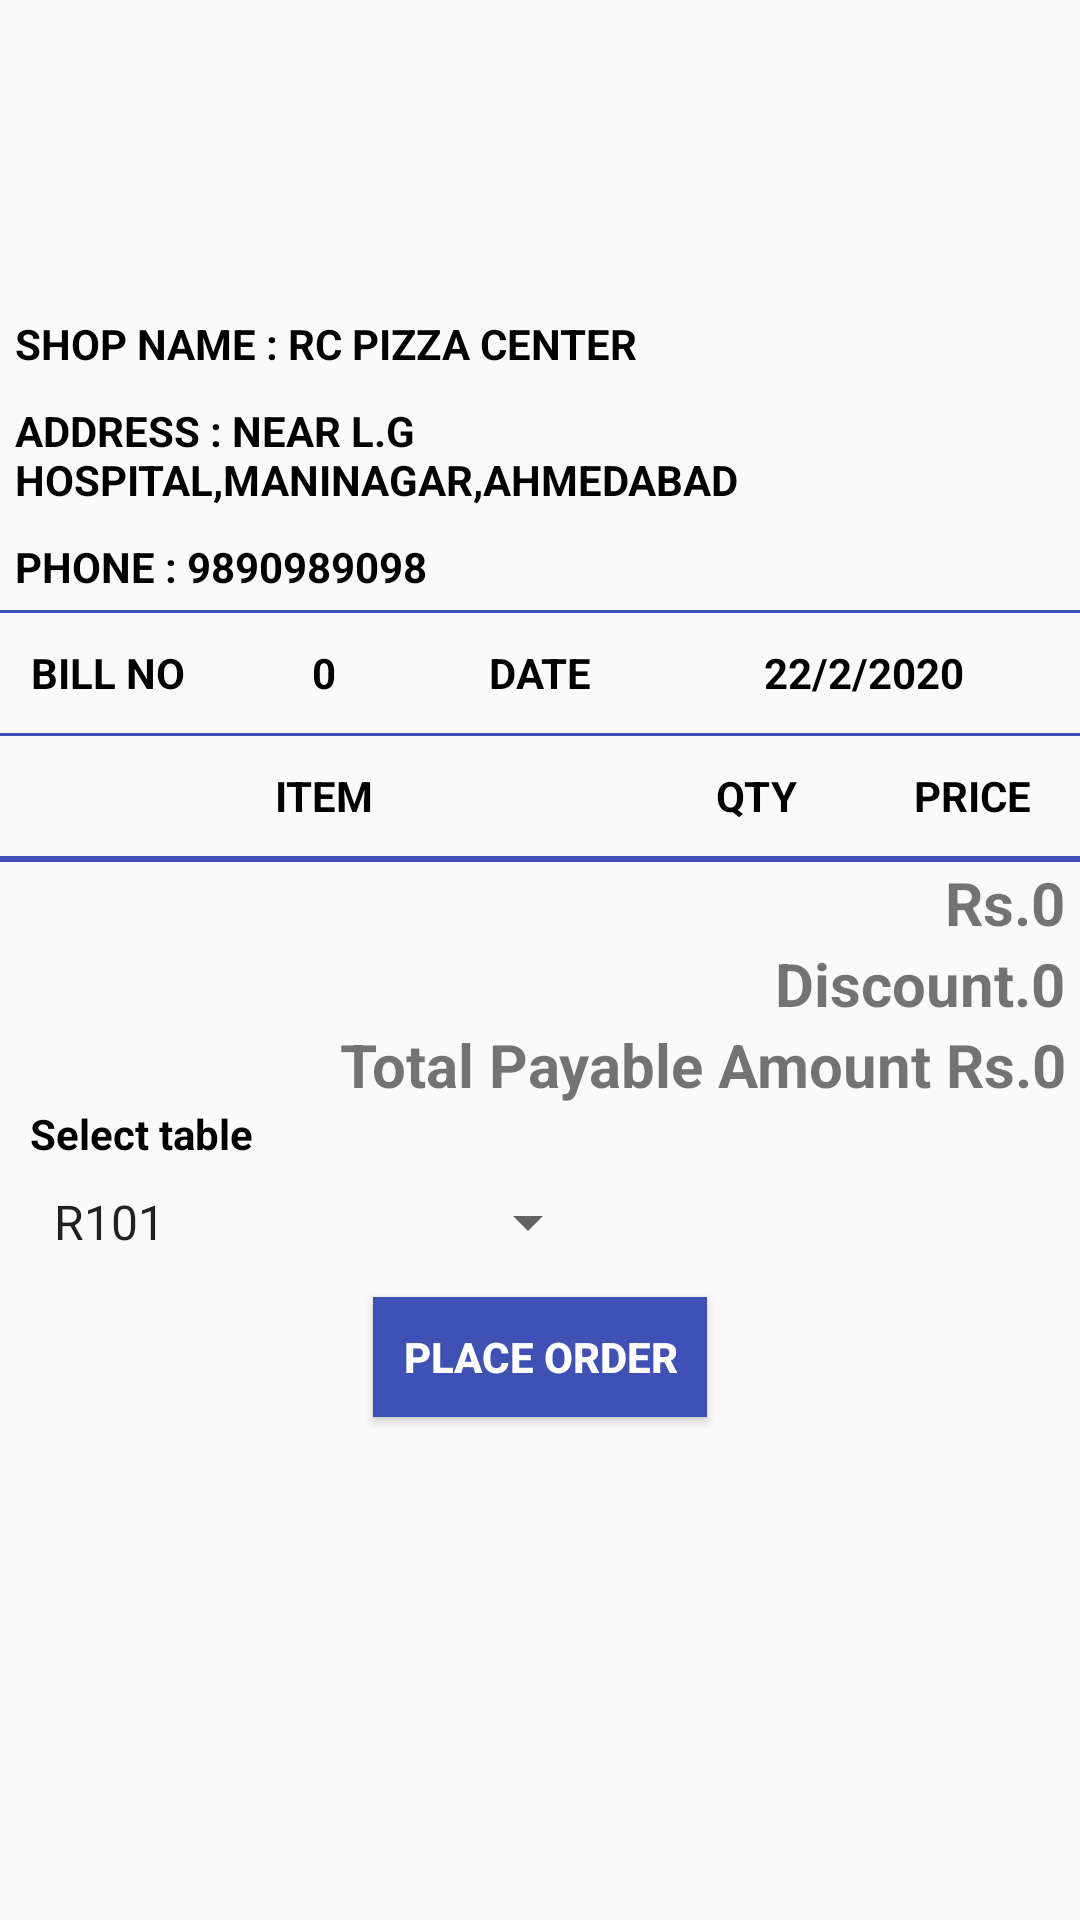

The Android layout XML behind this screen, and the referenced resources:
<!-- AndroidManifest.xml: application theme AppTheme -->
<!-- res/layout/bill.xml -->
<?xml version="1.0" encoding="utf-8"?>
<ScrollView android:layout_height="match_parent"
    android:layout_width="match_parent"
    android:fitsSystemWindows="true"
    xmlns:android="http://schemas.android.com/apk/res/android">
<LinearLayout
    xmlns:android="http://schemas.android.com/apk/res/android"
    android:orientation="vertical"
    android:layout_width="match_parent"
    android:layout_height="match_parent">
<ImageView
    android:layout_gravity="center"
    android:src="@drawable/pizza"
    android:layout_width="100dp"
    android:layout_height="100dp"></ImageView>
    <TextView
        android:textStyle="bold"
        android:textColor="#000"
        android:padding="5dp"
        android:text="SHOP NAME : RC PIZZA CENTER"
        android:layout_width="match_parent"
        android:layout_height="wrap_content"></TextView>
    <TextView
        android:textStyle="bold"
        android:textColor="#000"
        android:padding="5dp"
        android:text="ADDRESS : NEAR L.G HOSPITAL,MANINAGAR,AHMEDABAD"
        android:layout_width="match_parent"
        android:layout_height="wrap_content"></TextView>
    <TextView
        android:textStyle="bold"
        android:textColor="#000"
        android:padding="5dp"
        android:text="PHONE : 9890989098"
        android:layout_width="match_parent"
        android:layout_height="wrap_content"></TextView>
    <View
        android:background="@color/colorPrimary"
        android:layout_width="match_parent"
        android:layout_height="1dp"></View>
    <LinearLayout
        android:orientation="horizontal"
        android:layout_width="match_parent"
        android:layout_height="40dp">
        <TextView
            android:textStyle="bold"
            android:textColor="#000"
            android:gravity="center"
            android:text="BILL NO"
            android:layout_weight="1"
            android:layout_width="0dp"
            android:layout_height="match_parent"></TextView>
        <TextView
            android:id="@+id/bill"
            android:textStyle="bold"
            android:textColor="#000"
            android:gravity="center"
            android:text="0"
            android:layout_weight="1"
            android:layout_width="0dp"
            android:layout_height="match_parent"></TextView>
        <TextView
            android:textStyle="bold"
            android:textColor="#000"
            android:gravity="center"
            android:text="DATE"
            android:layout_weight="1"
            android:layout_width="0dp"
            android:layout_height="match_parent"></TextView>
        <TextView
            android:id="@+id/tvDate"
            android:textStyle="bold"
            android:textColor="#000"
            android:gravity="center"
            android:text="22/2/2020"
            android:layout_weight="2"
            android:layout_width="0dp"
            android:layout_height="match_parent"></TextView>
    </LinearLayout>
    <View
        android:background="@color/colorPrimary"
        android:layout_width="match_parent"
        android:layout_height="1dp"></View>
    <LinearLayout
        android:orientation="horizontal"
        android:layout_width="match_parent"
        android:layout_height="40dp">
        <TextView
            android:textStyle="bold"
            android:textColor="#000"
            android:gravity="center"
            android:text="ITEM"
            android:layout_weight="3"
            android:layout_width="0dp"
            android:layout_height="match_parent"></TextView>
        <TextView
            android:textStyle="bold"
            android:textColor="#000"
            android:gravity="center"
            android:text="QTY"
            android:layout_weight="1"
            android:layout_width="0dp"
            android:layout_height="match_parent"></TextView>
        <TextView
            android:textStyle="bold"
            android:textColor="#000"
            android:gravity="center"
            android:text="PRICE"
            android:layout_weight="1"
            android:layout_width="0dp"
            android:layout_height="match_parent"></TextView>

    </LinearLayout>
    <View
        android:background="@color/colorPrimary"
        android:layout_width="match_parent"
        android:layout_height="1dp"></View>
    <androidx.recyclerview.widget.RecyclerView
        android:id="@+id/rvItems"
        android:layout_width="match_parent"
        android:layout_height="wrap_content"></androidx.recyclerview.widget.RecyclerView>
    <View
        android:background="@color/colorPrimary"
        android:layout_width="match_parent"
        android:layout_height="1dp"></View>
    <TextView
        android:id="@+id/Amount"
        android:text="Rs.0"
        android:textStyle="bold"
        android:textSize="20sp"
        android:paddingRight="5dp"
        android:gravity="right"
        android:layout_width="match_parent"
        android:layout_height="wrap_content"></TextView>
    <TextView
        android:id="@+id/discount"
        android:text="Discount.0"
        android:textStyle="bold"
        android:textSize="20sp"
        android:paddingRight="5dp"
        android:gravity="right"
        android:layout_width="match_parent"
        android:layout_height="wrap_content"></TextView>
    <TextView
        android:id="@+id/finalAmount"
        android:text="Total Payable Amount Rs.0"
        android:textStyle="bold"
        android:textSize="20sp"
        android:paddingRight="5dp"
        android:gravity="right"
        android:layout_width="match_parent"
        android:layout_height="wrap_content"></TextView>

    <TextView
        android:textStyle="bold"
        android:paddingLeft="10dp"
        android:textColor="#000"
        android:text="Select table"
        android:layout_width="match_parent"
        android:layout_height="wrap_content"></TextView>
    <Spinner
        android:paddingLeft="10dp"
        android:entries="@array/tables"
        android:id="@+id/spTable"
        android:layout_width="200dp"
        android:layout_height="40dp"></Spinner>
    <Button
        android:id="@+id/btnOrder"
        android:padding="10dp"
        android:layout_margin="5dp"
        android:layout_gravity="center"
        android:textStyle="bold"
        android:textColor="@color/white"
        android:text="PLACE ORDER"
        android:background="@color/colorPrimary"
        android:layout_width="wrap_content"
        android:layout_height="40dp"></Button>

</LinearLayout>
</ScrollView>
<!-- resources referenced by this layout -->
<resources>
  <string-array name="tables">
          <item>R101</item>
          <item>R102</item>
          <item>R103</item>
          <item>R104</item>
          <item>R105</item>
          <item>R106</item>
          <item>R107</item>
          <item>R108</item>
          <item>R109</item>
          <item>R110</item>
      </string-array>
  <color name="colorPrimary">#3F51B5</color>
  <color name="white">#ffffff</color>
  <style name="AppTheme" parent="Theme.AppCompat.Light.DarkActionBar">
          
          <item name="colorPrimary">@color/colorPrimary</item>
          <item name="colorPrimaryDark">@color/colorPrimaryDark</item>
          <item name="colorAccent">@color/colorAccent</item>
          <item name="android:windowContentOverlay">@null</item>
          <item name="windowActionBar">false</item>
          <item name="windowNoTitle">true</item>
          <item name="drawerArrowStyle">@style/MaterialDrawer.DrawerArrowStyle</item>
  
      </style>
  <color name="colorPrimaryDark">#303F9F</color>
  <color name="colorAccent">#3F51B5</color>
  <style name="MaterialDrawer.DrawerArrowStyle" parent="Widget.AppCompat.DrawerArrowToggle">
          <item name="spinBars">false</item>
          <item name="color">@android:color/white</item>
      </style>
</resources>
